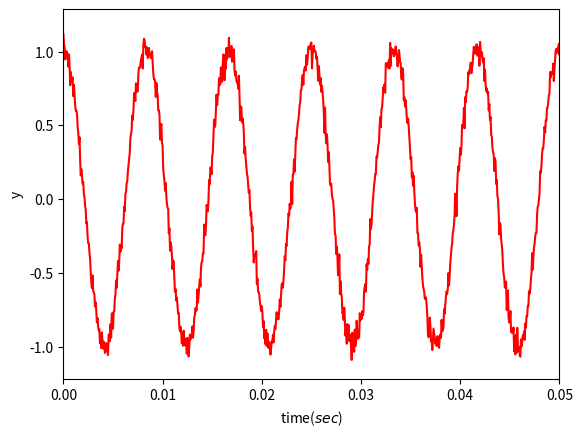

The matplotlib source for this figure:
import matplotlib.pyplot as plt
import numpy as np
import math

Fs = 16000 #샘플링 주파수
T = 1/Fs # 초당 측정 시간
te = 0.5 # 시간 끝
t = np.arange(0, te, T) #시간 백터

noise = np.random.normal(0, 0.05, len(t))
x = 0.6 * np.cos(2*np.pi*60*np.pi/2) + np.cos(2*np.pi*120*t)
y = x + noise

plt.figure(num = 1, dpi=100, facecolor='white')
plt.plot(t,y,'r')
plt.xlim(0, 0.05)
plt.xlabel('time($sec$)')
plt.ylabel('y')
plt.show()